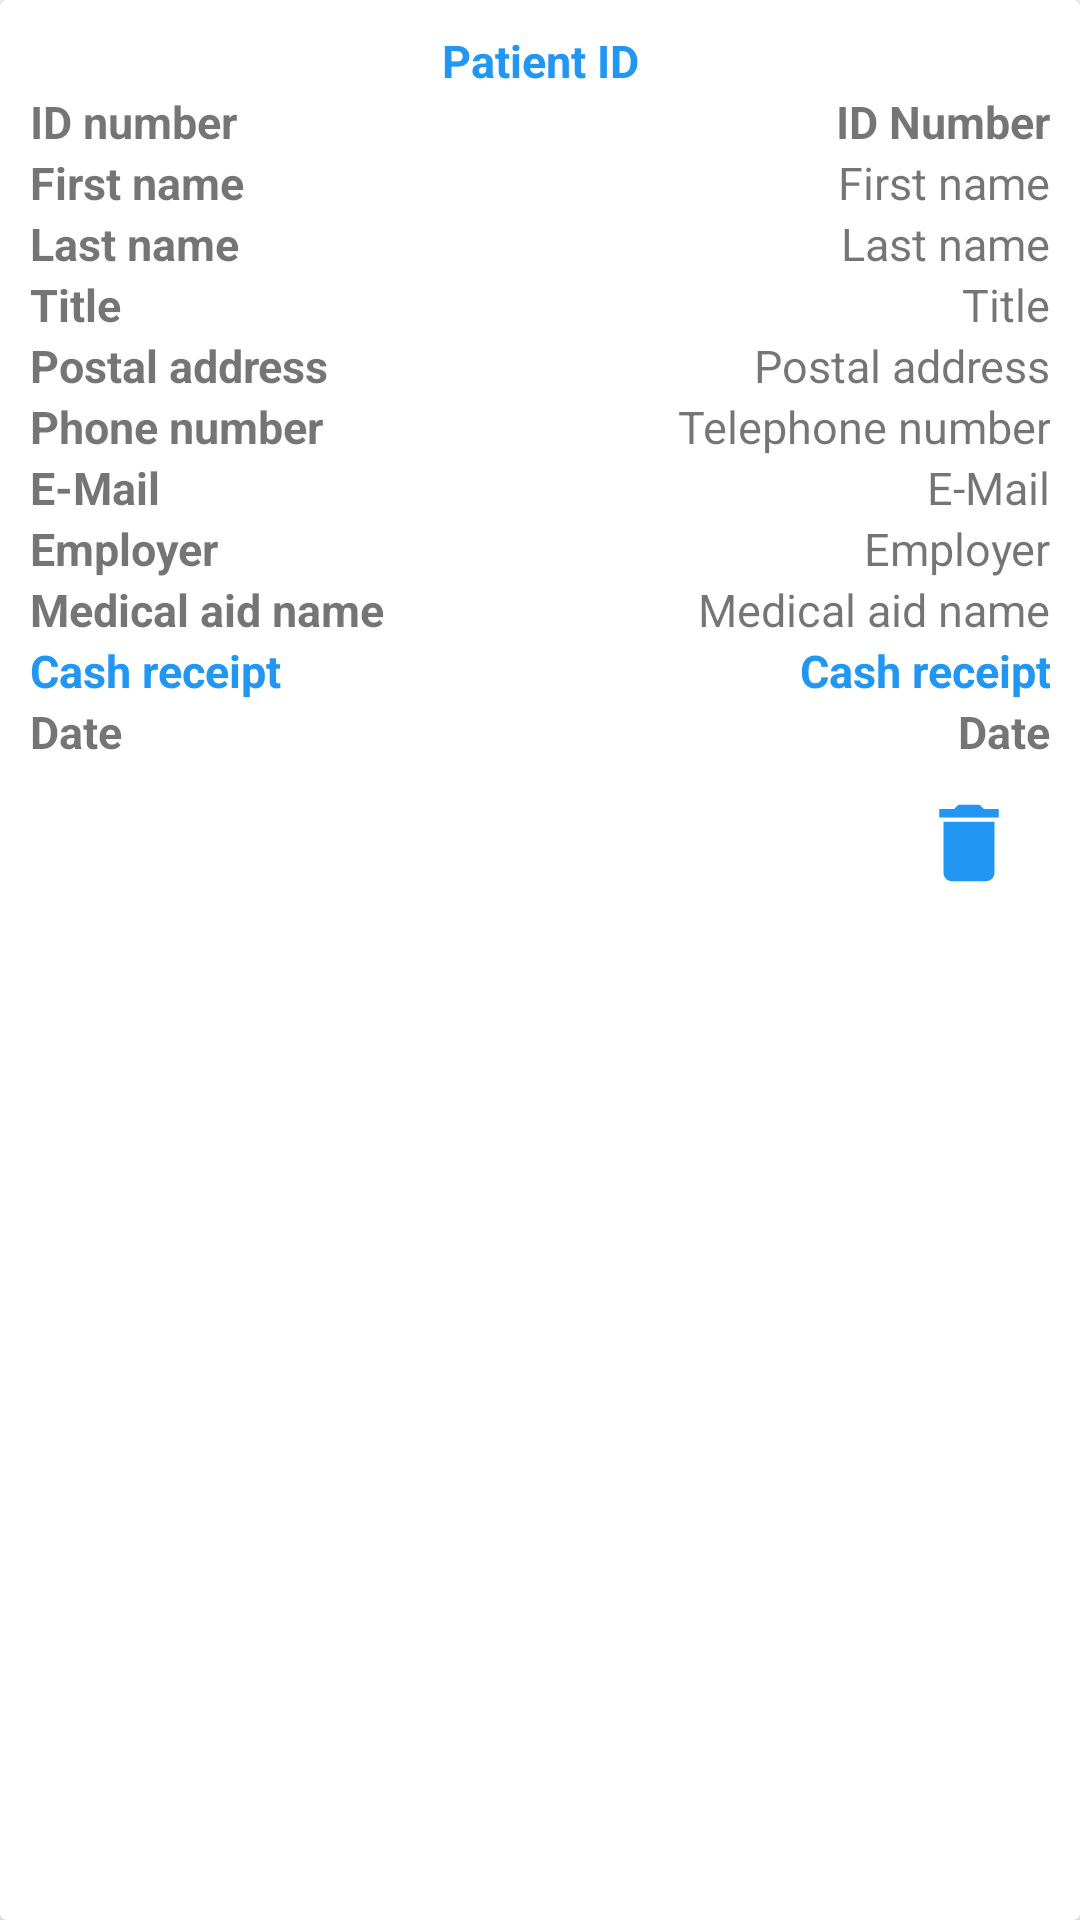

This screen was rendered from an Android layout file. Write that file and the resources it references.
<!-- AndroidManifest.xml: application theme AppTheme -->
<!-- res/layout/payment_of_account_list_details.xml -->
<?xml version="1.0" encoding="utf-8"?>
<androidx.cardview.widget.CardView xmlns:android="http://schemas.android.com/apk/res/android"
    android:layout_width="match_parent"
    android:layout_height="wrap_content"
    xmlns:app="http://schemas.android.com/apk/res-auto"
    android:layout_margin="10sp">

    <LinearLayout
        android:layout_width="match_parent"
        android:layout_height="wrap_content"
        android:padding="10sp"
        android:orientation="vertical">

        <LinearLayout
            android:layout_width="match_parent"
            android:layout_height="wrap_content">

            <TextView
                android:layout_width="match_parent"
                android:layout_height="wrap_content"
                android:textStyle="bold"
                android:text="Patient ID"
                android:textColor="@color/light_blue_background"
                android:gravity="center"
                android:id="@+id/payment_of_account_patient_id_list_detail"
                android:textSize="15sp"/>

        </LinearLayout>

        <LinearLayout
            android:layout_width="match_parent"
            android:layout_height="wrap_content">
            <TextView
                android:layout_width="wrap_content"
                android:layout_height="wrap_content"
                android:textStyle="bold"
                android:text="ID number "
                android:textSize="15sp"/>

            <TextView
                android:layout_width="match_parent"
                android:layout_height="wrap_content"
                android:textStyle="bold"
                android:text="ID Number"
                android:gravity="end"
                android:id="@+id/payment_of_account_id_number_list_detail"
                android:textSize="15sp"/>

        </LinearLayout>

        <LinearLayout
            android:layout_width="match_parent"
            android:layout_height="wrap_content">
            <TextView
                android:layout_width="wrap_content"
                android:layout_height="wrap_content"
                android:textStyle="bold"
                android:text="First name"
                android:textSize="15sp"/>

            <TextView
                android:layout_width="match_parent"
                android:layout_height="wrap_content"
                android:text="First name"
                android:gravity="end"
                android:id="@+id/payment_of_account_surname_list_detail"
                android:textSize="15sp"/>

        </LinearLayout>

        <LinearLayout
            android:layout_width="match_parent"
            android:layout_height="wrap_content">
            <TextView
                android:layout_width="wrap_content"
                android:layout_height="wrap_content"
                android:textStyle="bold"
                android:text="Last name"
                android:textSize="15sp"/>

            <TextView
                android:layout_width="match_parent"
                android:layout_height="wrap_content"
                android:text="Last name"
                android:gravity="end"
                android:id="@+id/payment_of_account_firstName_list_detail"
                android:textSize="15sp"/>

        </LinearLayout>

        <LinearLayout
            android:layout_width="match_parent"
            android:layout_height="wrap_content">
            <TextView
                android:layout_width="wrap_content"
                android:layout_height="wrap_content"
                android:textStyle="bold"
                android:text="Title"
                android:textSize="15sp"/>

            <TextView
                android:layout_width="match_parent"
                android:layout_height="wrap_content"
                android:text="Title"
                android:gravity="end"
                android:id="@+id/payment_of_account_title_list_detail"
                android:textSize="15sp"/>

        </LinearLayout>

        <LinearLayout
            android:layout_width="match_parent"
            android:layout_height="wrap_content">
            <TextView
                android:layout_width="wrap_content"
                android:layout_height="wrap_content"
                android:textStyle="bold"
                android:text="Postal address"
                android:textSize="15sp"/>

            <TextView
                android:layout_width="match_parent"
                android:layout_height="wrap_content"
                android:text="Postal address"
                android:gravity="end"
                android:id="@+id/payment_of_account_postalAddress_list_detail"
                android:textSize="15sp"/>

        </LinearLayout>

        <LinearLayout
            android:layout_width="match_parent"
            android:layout_height="wrap_content">
            <TextView
                android:layout_width="wrap_content"
                android:layout_height="wrap_content"
                android:textStyle="bold"
                android:text="Phone number"
                android:textSize="15sp"/>

            <TextView
                android:layout_width="match_parent"
                android:layout_height="wrap_content"
                android:text="Telephone number"
                android:gravity="end"
                android:id="@+id/payment_of_account_telephoneNumber_list_detail"
                android:textSize="15sp"/>

        </LinearLayout>

        <LinearLayout
            android:layout_width="match_parent"
            android:layout_height="wrap_content">
            <TextView
                android:layout_width="wrap_content"
                android:layout_height="wrap_content"
                android:textStyle="bold"
                android:text="E-Mail"
                android:textSize="15sp"/>

            <TextView
                android:layout_width="match_parent"
                android:layout_height="wrap_content"
                android:text="E-Mail"
                android:gravity="end"
                android:id="@+id/payment_of_account_email_list_detail"
                android:textSize="15sp"/>

        </LinearLayout>

        <LinearLayout
            android:layout_width="match_parent"
            android:layout_height="wrap_content">
            <TextView
                android:layout_width="wrap_content"
                android:layout_height="wrap_content"
                android:textStyle="bold"
                android:text="Employer"
                android:textSize="15sp"/>

            <TextView
                android:layout_width="match_parent"
                android:layout_height="wrap_content"
                android:text="Employer"
                android:gravity="end"
                android:id="@+id/payment_of_account_employer_list_detail"
                android:textSize="15sp"/>

        </LinearLayout>

        <LinearLayout
            android:layout_width="match_parent"
            android:layout_height="wrap_content">
            <TextView
                android:layout_width="wrap_content"
                android:layout_height="wrap_content"
                android:textStyle="bold"
                android:text="Medical aid name"
                android:textSize="15sp"/>

            <TextView
                android:layout_width="match_parent"
                android:layout_height="wrap_content"
                android:text="Medical aid name"
                android:gravity="end"
                android:id="@+id/payment_of_account_medicalAidName_list_detail"
                android:textSize="15sp"/>

        </LinearLayout>

        <LinearLayout
            android:layout_width="match_parent"
            android:layout_height="wrap_content">
            <TextView
                android:layout_width="wrap_content"
                android:layout_height="wrap_content"
                android:textStyle="bold"
                android:textColor="@color/light_blue_background"
                android:text="Cash receipt"
                android:textSize="15sp"/>

            <TextView
                android:layout_width="match_parent"
                android:layout_height="wrap_content"
                android:text="Cash receipt"
                android:textColor="@color/light_blue_background"
                android:textStyle="bold"
                android:gravity="end"
                android:id="@+id/payment_of_account_cashReceipt_list_detail"
                android:textSize="15sp"/>

        </LinearLayout>

        <LinearLayout
            android:layout_width="match_parent"
            android:layout_height="wrap_content">
            <TextView
                android:layout_width="wrap_content"
                android:layout_height="wrap_content"
                android:textStyle="bold"
                android:text="Date"
                android:textSize="15sp"/>

            <TextView
                android:layout_width="match_parent"
                android:layout_height="wrap_content"
                android:text="Date"
                android:textStyle="bold"
                android:gravity="end"
                android:id="@+id/payment_of_account_date_list_detail"
                android:textSize="15sp"/>

        </LinearLayout>

        <LinearLayout
            android:layout_width="match_parent"
            android:layout_height="wrap_content"
            android:gravity="end">

            <TextView
                android:layout_width="wrap_content"
                android:layout_height="wrap_content"
                android:layout_margin="10sp"
                android:id="@+id/payment_of_account_edit_textView_button"
                android:drawableLeft="@drawable/ic_edit_black_24dp"
                android:drawableTint="@color/light_blue_background"/>

            <TextView
                android:layout_width="wrap_content"
                android:layout_height="wrap_content"
                android:layout_margin="10sp"
                android:id="@+id/payment_of_account_delete_textView_button"
                android:drawableLeft="@drawable/ic_delete_black_24dp"
                android:drawableTint="@color/light_blue_background"/>


        </LinearLayout>

    </LinearLayout>
</androidx.cardview.widget.CardView>
<!-- resources referenced by this layout -->
<resources>
  <color name="light_blue_background">#2196F3</color>
  <!-- drawable ic_delete_black_24dp (drawable) -->
  <vector android:autoMirrored="true" android:height="34dp"
      android:viewportHeight="24.0" android:viewportWidth="24.0"
      android:width="34dp" xmlns:android="http://schemas.android.com/apk/res/android">
      <path android:fillColor="#FF000000" android:pathData="M6,19c0,1.1 0.9,2 2,2h8c1.1,0 2,-0.9 2,-2V7H6v12zM19,4h-3.5l-1,-1h-5l-1,1H5v2h14V4z"/>
  </vector>
  <style name="AppTheme" parent="Theme.AppCompat.Light.NoActionBar">
          
          <item name="colorPrimary">@color/light_blue_background</item>
          <item name="colorPrimaryDark">@color/light_blue_background</item>
          <item name="colorAccent">@color/light_blue_background</item>
      </style>
</resources>
